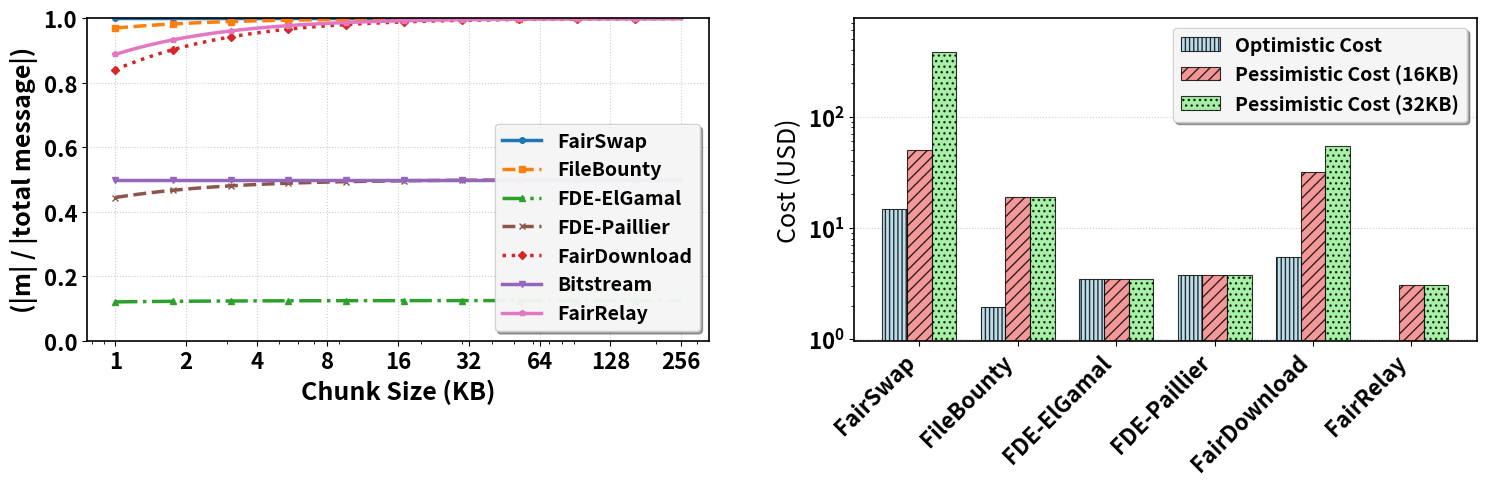

Python code for this plot:
import matplotlib.pyplot as plt
import numpy as np
from matplotlib.gridspec import GridSpec

# Set consistent figure parameters
plt.rcParams.update({
    'font.size': 16,
    'font.weight': 'bold',
    'axes.labelsize': 18,
    'axes.titlesize': 20,
    'xtick.labelsize': 16,
    'ytick.labelsize': 16,
    'legend.fontsize': 14,
    'legend.title_fontsize': 16,
    'axes.linewidth': 1.2,
    'grid.linewidth': 0.8,
    'lines.linewidth': 2.5
})

def create_encoding_efficiency_plot(ax_container):
    """Create the encoding efficiency plot with broken y-axis"""
    # Constants
    M_SIZE = 1 * 1024 * 1024 * 1024  # 1GB in bytes
    SIGNATURE_SIZE = 65 # bytes
    HASH_SIZE = 32  # bytes (256 bits)
    GROUP_ELEMENT_SIZE = 48  # bytes (typical for BLS12-381)

    def calculate_efficiency(chunk_sizes):
        """Calculate encoding efficiency for different protocols"""
        efficiencies = {}

        for chunk_size in chunk_sizes:
            n = M_SIZE // chunk_size  # number of chunks
            
            # FairSwap: |m| + |h|
            fairswap_total = M_SIZE + HASH_SIZE
            efficiencies.setdefault('FairSwap', []).append(M_SIZE / fairswap_total)
            
            # FileBounty: |m| + n|h|
            filebounty_total = M_SIZE + n * HASH_SIZE
            efficiencies.setdefault('FileBounty', []).append(M_SIZE / filebounty_total)
            
            # FDE-ElGammal: 8|m| + 6 n |G|
            fde_total = 8 * M_SIZE + 6 * n * GROUP_ELEMENT_SIZE
            efficiencies.setdefault('FDE-ElGamal', []).append(M_SIZE / fde_total)
            
            # FDE-Paillier: 2|m| + n |\mathbb{F}|
            # Using 256 bytes for Paillier field element size (2048-bit modulus)
            PAILLIER_FIELD_SIZE = 256  # bytes
            fde_paillier_total = 2 * M_SIZE + n * PAILLIER_FIELD_SIZE
            efficiencies.setdefault('FDE-Paillier', []).append(M_SIZE / fde_paillier_total)

            # FairDownload: |m| + 2n|σ| + (2n-2)|h|
            fairdownload_total = M_SIZE + 2 * n * SIGNATURE_SIZE + (2 * n - 2) * HASH_SIZE
            efficiencies.setdefault('FairDownload', []).append(M_SIZE / fairdownload_total)
            
            # Bitstream: 2|m| + |h| + |σ|
            bitstream_total = 2 * M_SIZE + HASH_SIZE + SIGNATURE_SIZE
            efficiencies.setdefault('Bitstream', []).append(M_SIZE / bitstream_total)
            
            # Our protocol: |m| + (2n + 3)|h| + (n+1)|σ|
            our_total = M_SIZE + (2 * n + 3) * HASH_SIZE + (n + 1) * SIGNATURE_SIZE
            efficiencies.setdefault('FairRelay', []).append(M_SIZE / our_total)
        return efficiencies

    # Generate chunk sizes from 1KB to 256KB
    chunk_sizes = np.logspace(10, 18, 50, base=2, dtype=int)  # 2^10 (1KB) to 2^18 (256KB)
    chunk_sizes_kb = chunk_sizes / 1024  # Convert to KB for x-axis

    # Calculate efficiencies
    efficiencies = calculate_efficiency(chunk_sizes)

    # Define colors and line styles for each protocol
    style_map = {
        'FairSwap':     {'color': '#1f77b4', 'style': '-', 'marker': 'o'},
        'FileBounty':   {'color': '#ff7f0e', 'style': '--', 'marker': 's'},
        'FDE-ElGamal':  {'color': '#2ca02c', 'style': '-.', 'marker': '^'},
        'FDE-Paillier': {'color': '#8c564b', 'style': '--', 'marker': 'x'},
        'FairDownload': {'color': '#d62728', 'style': ':', 'marker': 'D'},
        'Bitstream':    {'color': '#9467bd', 'style': '-', 'marker': 'v'},
        'FairRelay':    {'color': '#e377c2', 'style': '-', 'marker': 'p'}
    }

    # If ax_container is a single axis (for combined plot), use simple plot
    if hasattr(ax_container, 'semilogx'):
        ax = ax_container
        for protocol, efficiency in efficiencies.items():
            s = style_map[protocol]
            ax.semilogx(chunk_sizes_kb, efficiency, 
                       label=protocol, 
                       color=s['color'],
                       linestyle=s['style'],
                       marker=s['marker'],
                       markersize=4,
                       markevery=5)

        ax.set_xlabel('Chunk Size (KB)', fontsize=18, fontweight='bold')
        ax.set_ylabel('(|m| / |total message|)', fontsize=18, fontweight='bold')
        ax.grid(True, linestyle=':', alpha=0.6)
        ax.set_xticks([1, 2, 4, 8, 16, 32, 64, 128, 256])
        ax.get_xaxis().set_major_formatter(plt.ScalarFormatter())
        ax.set_ylim(0.0, 1.0)
        ax.legend(loc='lower right', frameon=True, fancybox=True, shadow=True, framealpha=0.9)
    
    # If ax_container is a figure (for individual plot), create broken axis
    else:
        fig = ax_container
        # Create broken y-axis subplot
        ax1 = fig.add_subplot(2, 1, 1)
        ax2 = fig.add_subplot(2, 1, 2, sharex=ax1)
        fig.subplots_adjust(hspace=0.1)

        # Plot on both subplots
        for protocol, efficiency in efficiencies.items():
            s = style_map[protocol]
            for ax in [ax1, ax2]:
                ax.semilogx(chunk_sizes_kb, efficiency, 
                           label=protocol, 
                           color=s['color'],
                           linestyle=s['style'],
                           linewidth=2.5)

        # Set y-axis limits to create a break
        ax1.set_ylim(0.8, 1.01)  # Upper part
        ax2.set_ylim(0.1, 0.6)   # Lower part

        # Hide spines and ticks for a clean break
        ax1.spines['bottom'].set_visible(False)
        ax2.spines['top'].set_visible(False)
        ax1.xaxis.tick_top()
        ax1.tick_params(labeltop=False)
        ax2.xaxis.tick_bottom()

        # Add diagonal lines to indicate the break
        d = .015
        kwargs = dict(transform=ax1.transAxes, color='k', clip_on=False, linewidth=2)
        ax1.plot((-d, +d), (-d, +d), **kwargs)
        ax1.plot((1 - d, 1 + d), (-d, +d), **kwargs)
        kwargs.update(transform=ax2.transAxes)
        ax2.plot((-d, +d), (1 - d, 1 + d), **kwargs)
        ax2.plot((1 - d, 1 + d), (1 - d, 1 + d), **kwargs)

        # Labels and formatting
        ax2.set_xlabel('Chunk Size (KB)', fontsize=18, fontweight='bold')
        fig.text(0.06, 0.5, '(|m| / |total message|)', 
                va='center', rotation='vertical', fontsize=18, fontweight='bold')

        # Grid and ticks
        for ax in [ax1, ax2]:
            ax.grid(True, linestyle=':', alpha=0.6)
            ax.tick_params(axis='y', labelsize=16)
        ax2.tick_params(axis='x', labelsize=16)
        ax2.set_xticks([1, 2, 4, 8, 16, 32, 64, 128, 256])
        ax2.get_xaxis().set_major_formatter(plt.ScalarFormatter())

        # Legend
        handles, labels = ax1.get_legend_handles_labels()
        fig.legend(handles, labels, loc='upper right', bbox_to_anchor=(0.98, 0.85),
                  fontsize=14, frameon=True, fancybox=True, shadow=True, framealpha=0.9)

def create_gas_cost_plot(ax):
    """Create the gas cost comparison plot"""
    # Data
    protocols = ['FairSwap', 'FileBounty', 'FDE-ElGamal', 'FDE-Paillier', 'FairDownload', 'FairRelay']
    op_usd = [14.755, 1.9295, 3.4787523, 3.7810028, 5.4366046, 0]
    pem_usd_16kb = [50.621, 18.841, 3.4787523, 3.7810028, 31.78, 3.03652225]
    pem_usd_32kb = [383.0322333, 18.841, 3.4787523, 3.7810028, 54.48, 3.03652225]


    # Set up bar positions
    x = np.arange(len(protocols))
    width = 0.25

    # Create bars
    bars1 = ax.bar(x - width, op_usd, width, label='Optimistic Cost', 
                   color='lightblue', edgecolor='black', linewidth=0.8, 
                   hatch='||||', alpha=0.8)
    bars2 = ax.bar(x, pem_usd_16kb, width, label='Pessimistic Cost (16KB)', 
                   color='lightcoral', edgecolor='black', linewidth=0.8, 
                   hatch='///', alpha=0.8)
    bars3 = ax.bar(x + width, pem_usd_32kb, width, label='Pessimistic Cost (32KB)', 
                   color='lightgreen', edgecolor='black', linewidth=0.8, 
                   hatch='...', alpha=0.8)

    ax.set_ylabel('Cost (USD)')
    ax.set_xticks(x)
    ax.set_xticklabels(protocols, rotation=45, ha='right')
    ax.set_yscale('log')
    ax.grid(True, linestyle=':', alpha=0.6, axis='y')
    ax.set_axisbelow(True)
    
    # Set y-axis range
    max_value = max(max(op_usd), max(pem_usd_16kb), max(pem_usd_32kb))
    min_value = min([x for x in op_usd + pem_usd_16kb + pem_usd_32kb if x > 0])
    ax.set_ylim(min_value * 0.5, max_value * 2)
    
    # Add legend
    ax.legend(loc='upper right', frameon=True, fancybox=True, shadow=True, framealpha=0.9)

# Create the combined figure (simplified encoding plot for space)
fig = plt.figure(figsize=(16, 6))
gs = GridSpec(1, 2, figure=fig)

# Create encoding efficiency subplot (simplified for combined view)
ax1 = fig.add_subplot(gs[0, 0])
create_encoding_efficiency_plot(ax1)

# Create gas cost subplot
ax2 = fig.add_subplot(gs[0, 1])
create_gas_cost_plot(ax2)

# Adjust layout
plt.tight_layout(pad=3.0)

# Save the combined figure
plt.savefig('combined_comparison.pdf', format='pdf', dpi=300, bbox_inches='tight')
plt.savefig('combined_comparison.png', format='png', dpi=300, bbox_inches='tight')

# Also create individual figures with consistent styling
def save_individual_figures():
    # Create individual encoding efficiency figure with broken axis
    fig1 = plt.figure(figsize=(8, 8))  # Taller for broken axis
    create_encoding_efficiency_plot(fig1)
    plt.tight_layout(rect=[0.08, 0, 1, 0.95])
    plt.savefig('encoding_efficiency_aligned.pdf', format='pdf', dpi=300, bbox_inches='tight')
    plt.savefig('encoding_efficiency_aligned.png', format='png', dpi=300, bbox_inches='tight')
    plt.close()

    # Create individual gas cost figure  
    fig2, ax2 = plt.subplots(1, 1, figsize=(8, 6))
    create_gas_cost_plot(ax2)
    plt.tight_layout()
    plt.savefig('gas_cost_aligned.pdf', format='pdf', dpi=300, bbox_inches='tight')
    plt.savefig('gas_cost_aligned.png', format='png', dpi=300, bbox_inches='tight')
    plt.close()

save_individual_figures()

print("Generated files:")
print("- combined_comparison.pdf/png: Both plots side-by-side (simplified encoding)")
print("- encoding_efficiency_aligned.pdf/png: Individual encoding plot with broken y-axis")
print("- gas_cost_aligned.pdf/png: Individual gas cost plot")
print("All figures use consistent styling and will align properly in LaTeX.")